The GitHub repository enterprisewxt0704/wu contains a labelled image folder "images" with 4 categories: normal, notch, scratch, stain. Examples follow, each with its label.

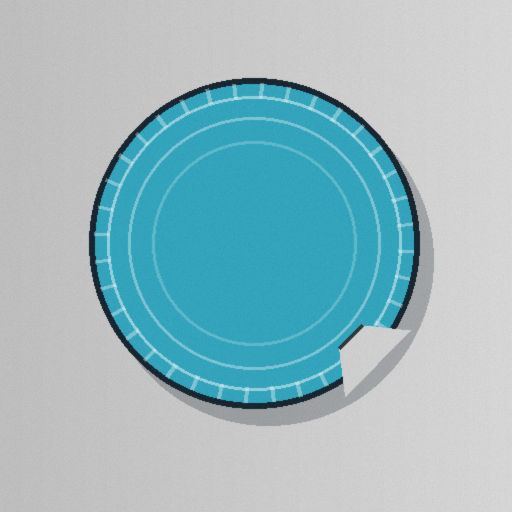
Label: notch

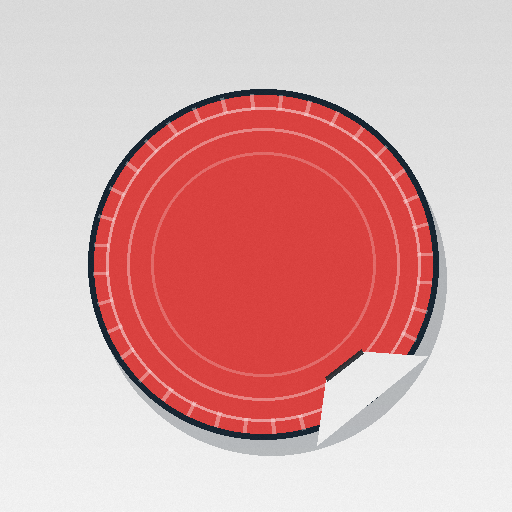
Label: notch

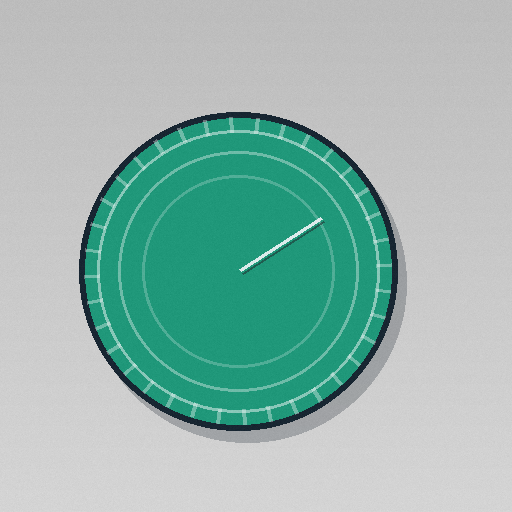
Label: scratch

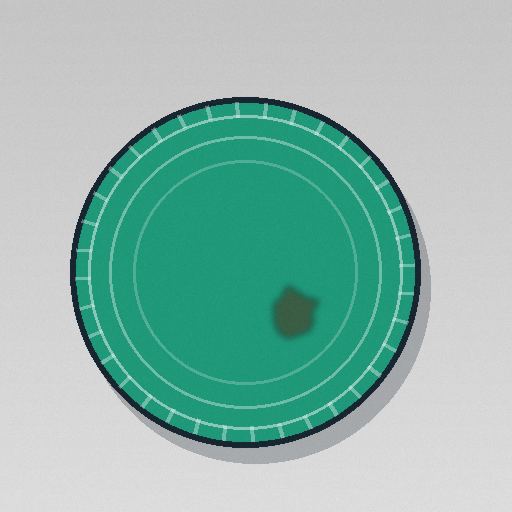
Label: stain

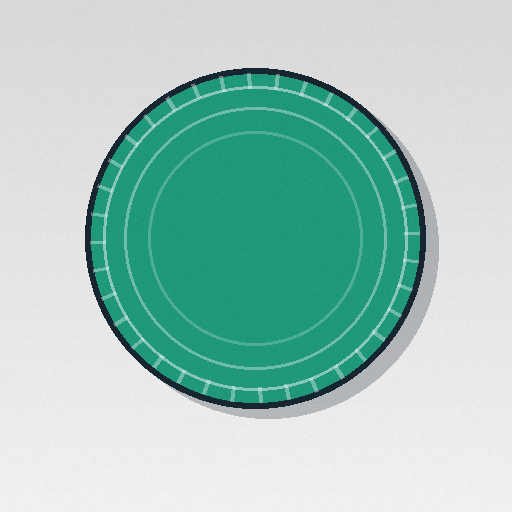
Label: normal

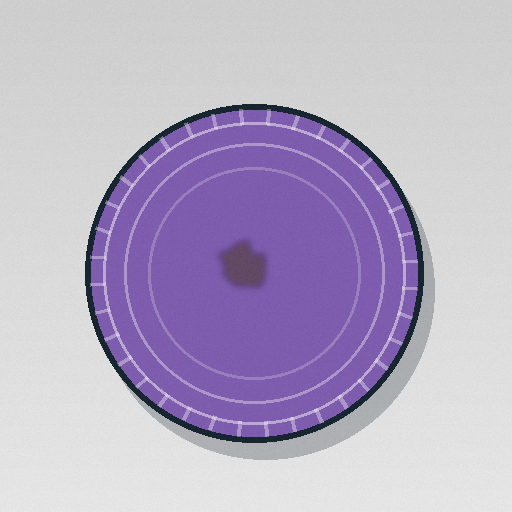
Label: stain
